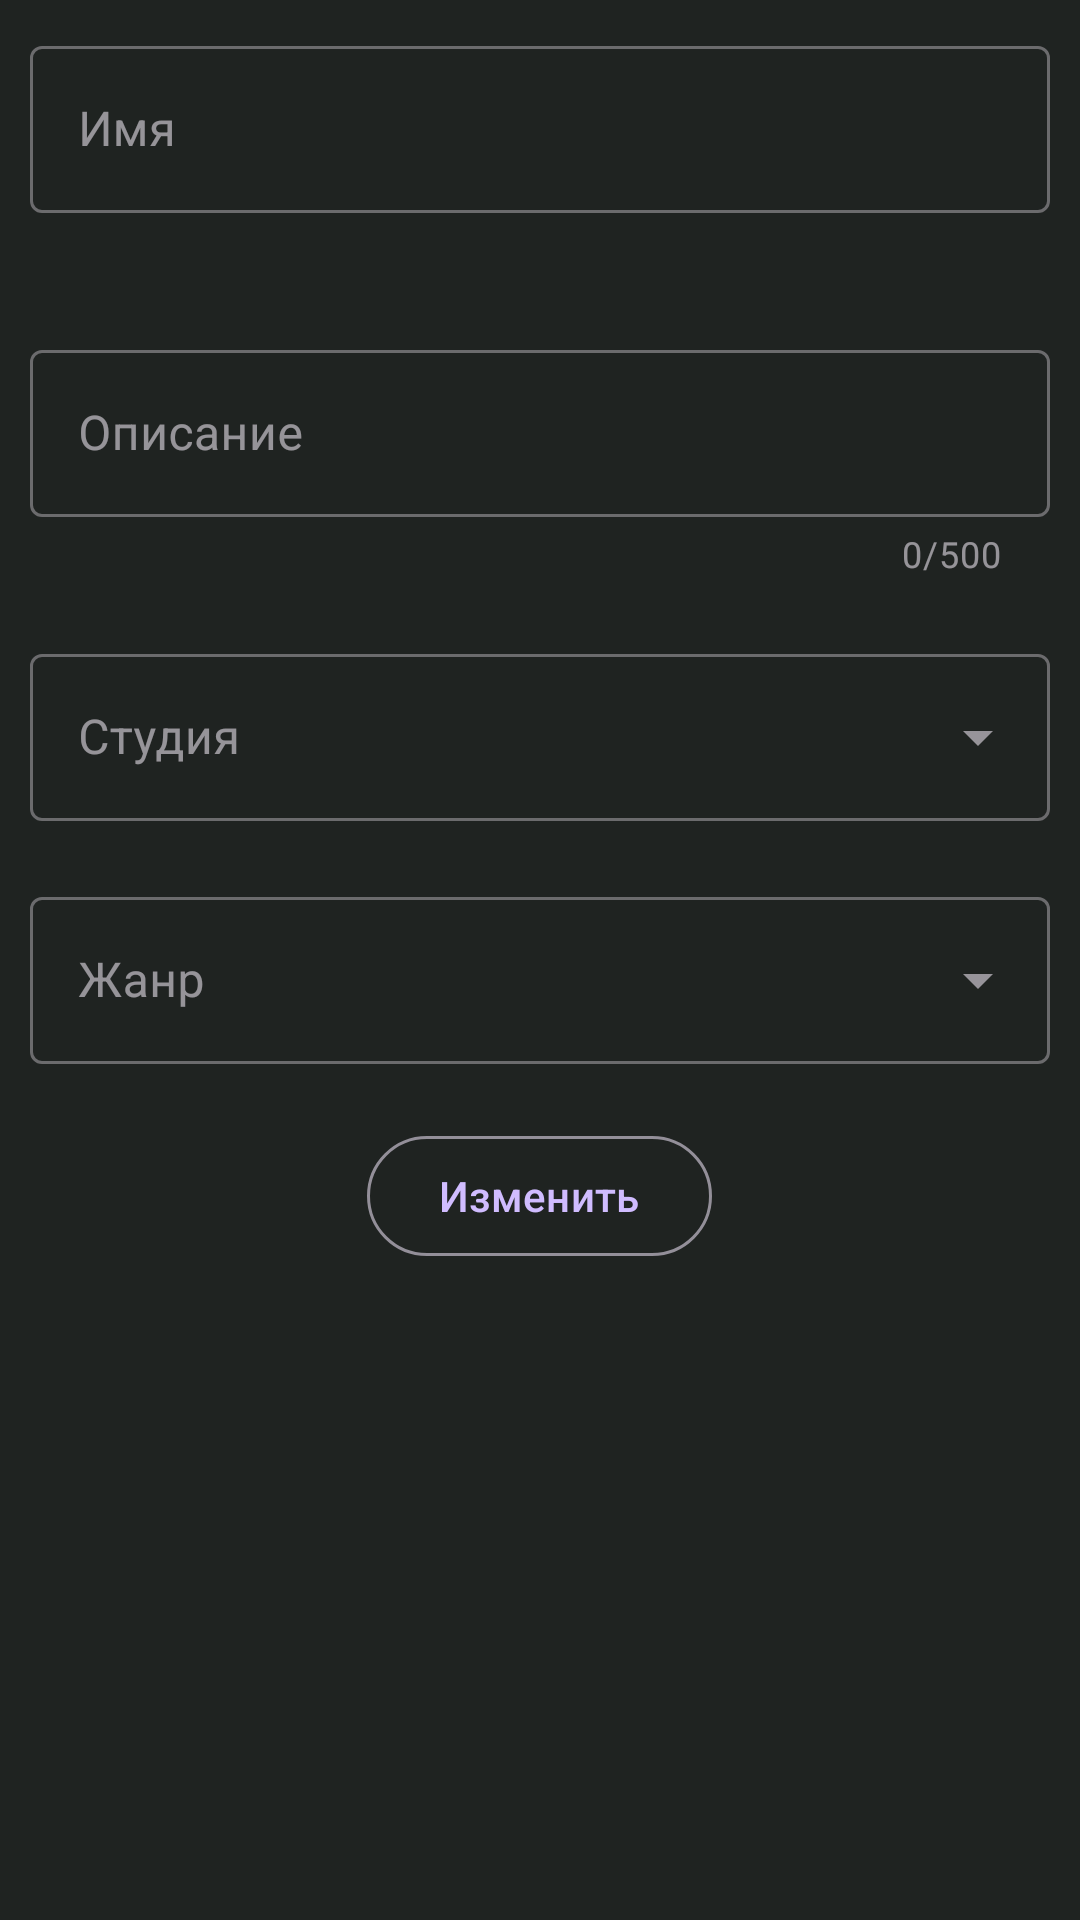

Reconstruct the res/layout file that produces this screen, plus the resources it refers to.
<!-- AndroidManifest.xml: fallback theme Theme.MaterialComponents.DayNight.NoActionBar -->
<!-- res/layout/fragment_edit.xml -->
<?xml version="1.0" encoding="utf-8"?>
<ScrollView xmlns:android="http://schemas.android.com/apk/res/android"
    xmlns:tools="http://schemas.android.com/tools"
    android:layout_width="match_parent"
    android:layout_height="match_parent"
    android:orientation="vertical"
    android:background="@color/main_color"
    xmlns:app="http://schemas.android.com/apk/res-auto"
    tools:context=".ui.fragments.CreateFragment"
    android:theme="@style/Theme.Material3.Dark.NoActionBar">

    <LinearLayout
        android:layout_width="match_parent"
        android:layout_height="wrap_content"
        android:orientation="vertical">

        <com.google.android.material.textfield.TextInputLayout
            android:id="@+id/name"
            style="@style/Widget.MaterialComponents.TextInputLayout.OutlinedBox"
            android:layout_width="match_parent"
            android:layout_height="wrap_content"
            android:layout_margin="10dp"
            android:hint="@string/game_name"
            app:layout_constraintLeft_toLeftOf="parent"
            app:layout_constraintRight_toRightOf="parent"
            app:layout_constraintTop_toBottomOf="parent"
            app:errorEnabled="true"
            app:counterMaxLength="50">

            <com.google.android.material.textfield.TextInputEditText
                android:id="@+id/name_edit_text"
                android:maxLength="50"
                android:layout_width="match_parent"
                android:layout_height="wrap_content" />

        </com.google.android.material.textfield.TextInputLayout>

        <com.google.android.material.textfield.TextInputLayout
            android:id="@+id/description"
            style="@style/Widget.MaterialComponents.TextInputLayout.OutlinedBox"
            android:layout_width="match_parent"
            android:layout_height="wrap_content"
            android:layout_margin="10dp"
            android:hint="@string/game_description"
            app:layout_constraintLeft_toLeftOf="parent"
            app:layout_constraintRight_toRightOf="parent"
            app:layout_constraintTop_toBottomOf="parent"
            app:counterEnabled="true"
            app:errorEnabled="true"
            app:counterMaxLength="500">

            <com.google.android.material.textfield.TextInputEditText
                android:id="@+id/description_edit_text"
                android:maxLength="500"
                android:layout_width="match_parent"
                android:layout_height="wrap_content" />

        </com.google.android.material.textfield.TextInputLayout>

        <com.google.android.material.textfield.TextInputLayout
            android:id="@+id/author"
            style="@style/Widget.MaterialComponents.TextInputLayout.OutlinedBox.ExposedDropdownMenu"
            android:layout_width="match_parent"
            android:layout_height="wrap_content"
            android:layout_margin="10dp"
            android:hint="@string/game_author"
            app:helperTextEnabled="true"
            app:helperTextTextColor="@color/design_default_color_error"
            app:layout_constraintLeft_toLeftOf="parent"
            app:layout_constraintRight_toRightOf="parent"
            app:layout_constraintTop_toBottomOf="parent">

            <AutoCompleteTextView
                android:id="@+id/author_spinner"
                android:inputType="none"
                android:layout_width="match_parent"
                android:layout_height="wrap_content" />

        </com.google.android.material.textfield.TextInputLayout>

        <com.google.android.material.textfield.TextInputLayout
            android:id="@+id/genre"
            style="@style/Widget.MaterialComponents.TextInputLayout.OutlinedBox.ExposedDropdownMenu"
            android:layout_width="match_parent"
            android:layout_height="wrap_content"
            android:layout_margin="10dp"
            android:hint="@string/game_genre"
            app:helperTextEnabled="true"
            app:helperTextTextColor="@color/design_default_color_error"
            app:layout_constraintLeft_toLeftOf="parent"
            app:layout_constraintRight_toRightOf="parent"
            app:layout_constraintTop_toBottomOf="parent">

            <AutoCompleteTextView
                android:id="@+id/genre_spinner"
                android:layout_width="match_parent"
                android:layout_height="wrap_content"
                android:inputType="none" />

        </com.google.android.material.textfield.TextInputLayout>

        <Button
            android:id="@+id/edit"
            style="@style/Widget.Material3.Button.OutlinedButton"
            android:layout_width="wrap_content"
            android:layout_height="wrap_content"
            android:text="@string/edit"
            android:layout_gravity="center_horizontal"
            android:layout_marginTop="10dp"

            />
    </LinearLayout>
</ScrollView>
<!-- resources referenced by this layout -->
<resources>
  <color name="main_color">#1F2321</color>
  <string name="edit">Изменить</string>
  <string name="game_author">Студия</string>
  <string name="game_description">Описание</string>
  <string name="game_genre">Жанр</string>
  <string name="game_name">Имя</string>
</resources>
